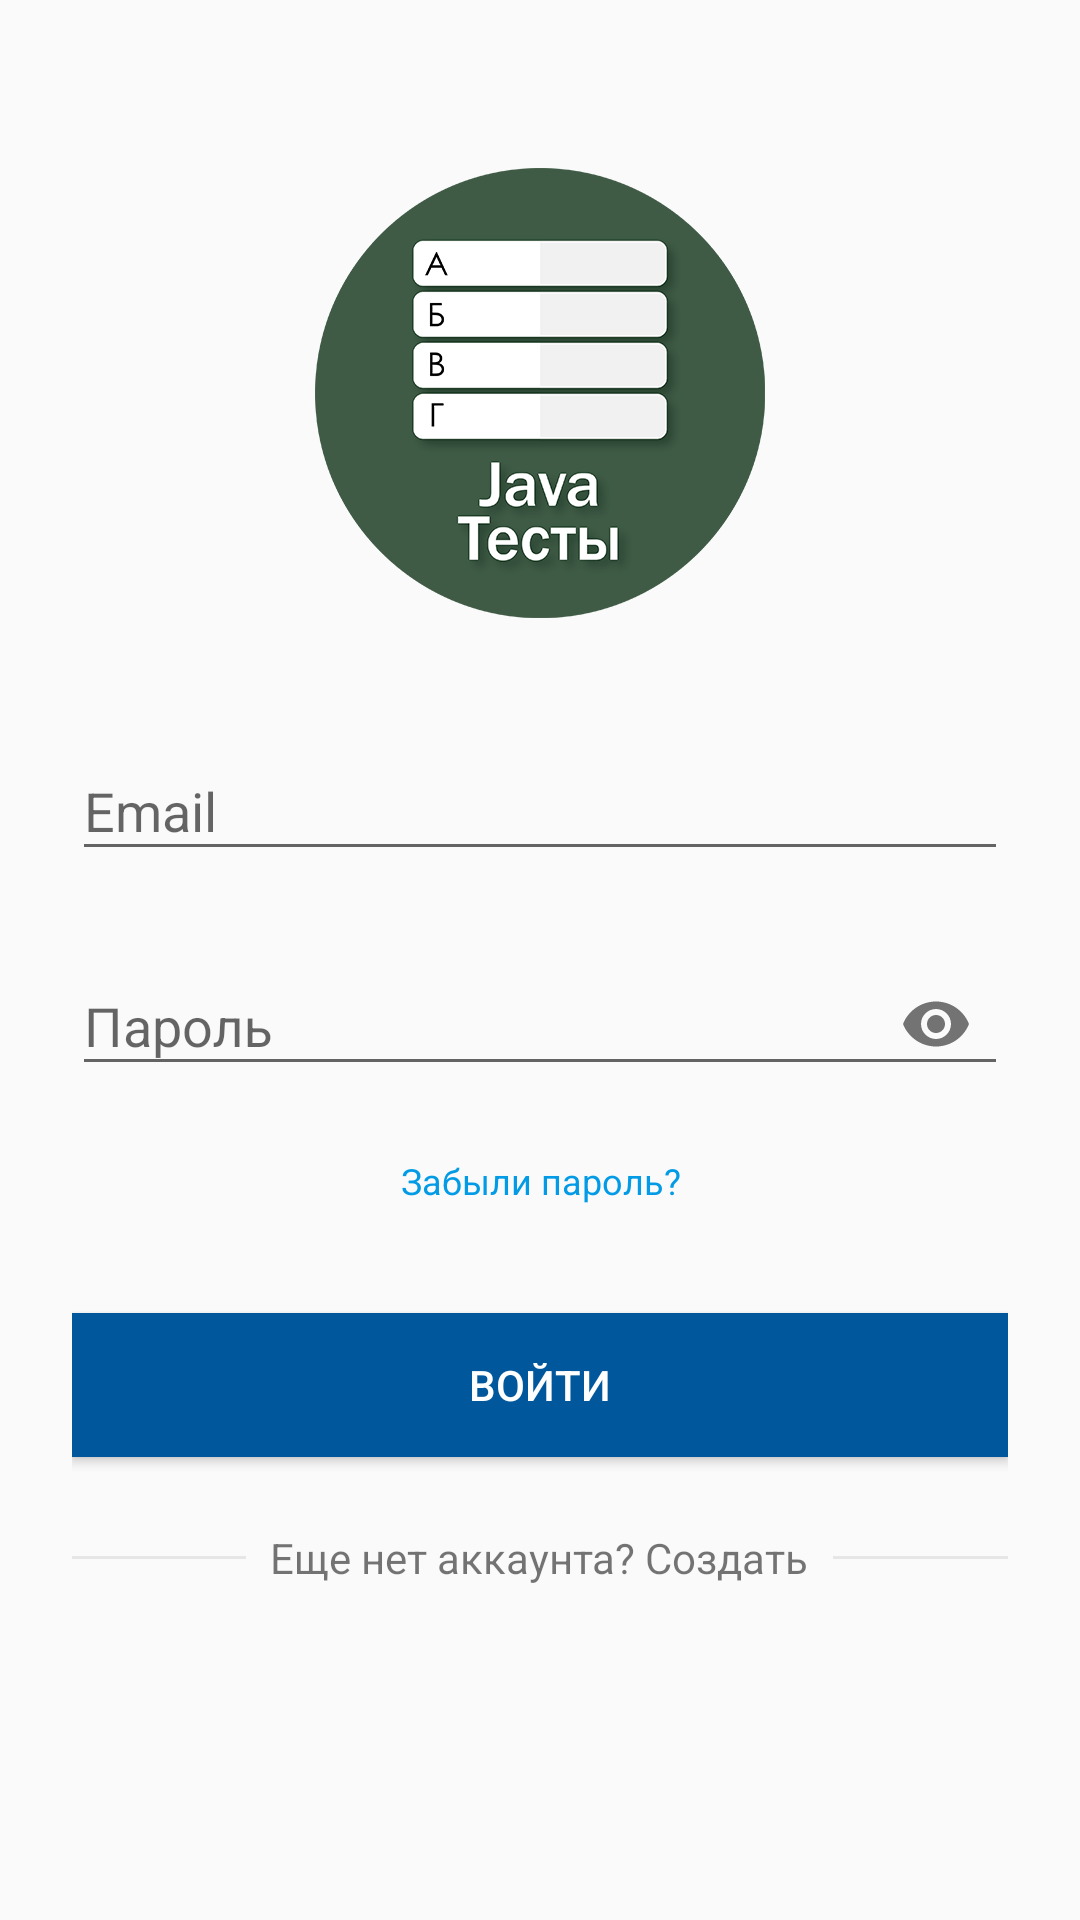

Write the Android layout XML for this screen, with the resource values it uses.
<!-- AndroidManifest.xml: application theme AppTheme -->
<!-- res/layout/activity_login.xml -->
<ScrollView xmlns:android="http://schemas.android.com/apk/res/android"
    xmlns:app="http://schemas.android.com/apk/res-auto"
    android:layout_width="fill_parent"
    android:layout_height="fill_parent"
    android:fitsSystemWindows="true">

    <LinearLayout
        android:id="@+id/login_view"
        android:layout_width="match_parent"
        android:layout_height="wrap_content"
        android:descendantFocusability="beforeDescendants"
        android:focusableInTouchMode="true"
        android:orientation="vertical"
        android:paddingLeft="24dp"
        android:paddingRight="24dp"
        android:paddingTop="56dp">

        <ImageView
            android:layout_width="150dp"
            android:layout_height="150dp"
            android:layout_gravity="center_horizontal"
            android:layout_marginBottom="24dp"
            android:contentDescription="@string/logo"
            android:src="@drawable/logo" />

        <android.support.design.widget.TextInputLayout
            android:id="@+id/login_email_wrapper"
            android:layout_width="match_parent"
            android:layout_height="wrap_content"
            android:layout_marginBottom="8dp"
            android:layout_marginTop="8dp"
            app:errorTextAppearance="@style/error_appearance">

            <EditText
                android:id="@+id/edittext_login"
                android:layout_width="match_parent"
                android:layout_height="wrap_content"
                android:hint="@string/email"
                android:inputType="textEmailAddress" />
        </android.support.design.widget.TextInputLayout>

        <android.support.design.widget.TextInputLayout
            android:id="@+id/login_password_wrapper"
            android:layout_width="match_parent"
            android:layout_height="wrap_content"
            android:layout_marginBottom="8dp"
            android:layout_marginTop="8dp"
            app:errorTextAppearance="@style/error_appearance"
            app:passwordToggleEnabled="true">

            <android.support.design.widget.TextInputEditText
                android:id="@+id/edittext_password"
                android:layout_width="match_parent"
                android:layout_height="wrap_content"
                android:hint="@string/password"
                android:imeOptions="actionSend"
                android:inputType="textPassword" />
        </android.support.design.widget.TextInputLayout>

        <TextView
            android:id="@+id/link_forgot_password"
            android:layout_width="wrap_content"
            android:layout_height="wrap_content"
            android:layout_gravity="center"
            android:gravity="center"
            android:padding="12dp"
            android:text="@string/forget_password"
            android:textColor="@color/colorAccent"
            android:textSize="12sp" />

        <android.support.v7.widget.AppCompatButton
            android:id="@+id/button_login"
            android:layout_width="match_parent"
            android:layout_height="48dp"
            android:layout_marginBottom="24dp"
            android:layout_marginTop="24dp"
            android:background="@color/colorPrimaryDark"
            android:padding="12dp"
            android:text="@string/enter"
            android:textColor="@color/colorWhite" />

        <include layout="@layout/sign_in_title" />

    </LinearLayout>
</ScrollView>
<!-- res/layout/sign_in_title.xml (included above) -->
<?xml version="1.0" encoding="utf-8"?>
<RelativeLayout xmlns:android="http://schemas.android.com/apk/res/android"
    android:layout_width="match_parent"
    android:layout_height="wrap_content"
    android:gravity="center">


    <View
        android:layout_width="match_parent"
        android:layout_height="1dp"
        android:layout_centerVertical="true"
        android:layout_toLeftOf="@+id/link_signup"
        android:layout_toStartOf="@+id/link_signup"
        android:background="@color/silver" />

    <TextView
        android:id="@+id/link_signup"
        android:layout_width="wrap_content"
        android:layout_height="wrap_content"
        android:layout_centerInParent="true"
        android:layout_marginEnd="8dp"
        android:layout_marginLeft="8dp"
        android:layout_marginRight="8dp"
        android:layout_marginStart="8dp"
        android:text="@string/still_no_account" />

    <View
        android:layout_width="match_parent"
        android:layout_height="1dp"
        android:layout_centerVertical="true"
        android:layout_toEndOf="@+id/link_signup"
        android:layout_toRightOf="@+id/link_signup"
        android:background="@color/silver" />

</RelativeLayout>
<!-- resources referenced by this layout -->
<resources>
  <color name="colorAccent">#039BE5</color>
  <color name="colorPrimaryDark">#01579B</color>
  <color name="colorWhite">#ffffff</color>
  <color name="silver">#e6e6e6</color>
  <!-- drawable logo: png bitmap (drawable-hdpi, 29943 bytes) -->
  <string name="email">Email</string>
  <string name="enter">Войти</string>
  <string name="forget_password">Забыли пароль?</string>
  <string name="logo">Лого</string>
  <string name="password">Пароль</string>
  <string name="still_no_account">Еще нет аккаунта? Создать</string>
  <style name="error_appearance" parent="@android:style/TextAppearance">
          <item name="android:textColor">@color/color_bad_vote</item>
          <item name="android:textSize">12sp</item>
      </style>
  <style name="AppTheme" parent="Theme.AppCompat.Light.NoActionBar">
          
          <item name="colorPrimary">@color/colorPrimary</item>
          <item name="colorPrimaryDark">@color/colorPrimaryDark</item>
          <item name="colorAccent">@color/colorAccent</item>
      </style>
  <color name="color_bad_vote">#D64338</color>
  <color name="colorPrimary">#039BE5</color>
</resources>
